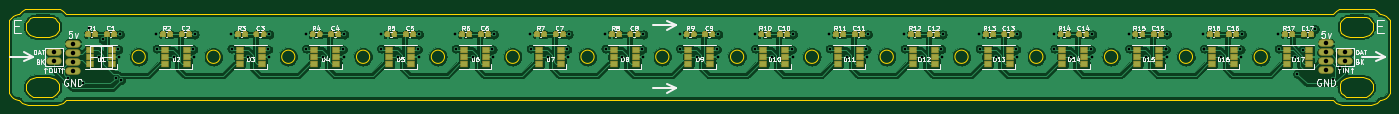
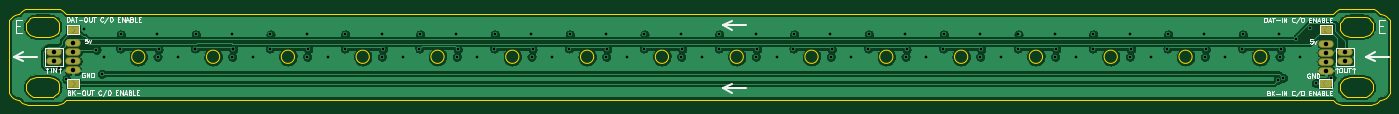
Circuit board: 10 layer files. Board 307.7 x 21.4 mm.
- bottom_copper: EInside-B_Cu.gbr (188066 bytes)
- bottom_mask: EInside-B_Mask.gbr (9843 bytes)
- paste: EInside-B_Paste.gbr (489 bytes)
- bottom_silk: EInside-B_SilkS.gbr (19464 bytes)
- outline: EInside-Edge_Cuts.gbr (9444 bytes)
- top_copper: EInside-F_Cu.gbr (523105 bytes)
- top_mask: EInside-F_Mask.gbr (130175 bytes)
- paste: EInside-F_Paste.gbr (129831 bytes)
- top_silk: EInside-F_SilkS.gbr (55909 bytes)
- drill: EInside-PTH.drl (1806 bytes)

=== bottom_copper: EInside-B_Cu.gbr (188066 bytes, source omitted) ===
=== bottom_mask: EInside-B_Mask.gbr (9843 bytes, source omitted) ===
=== paste: EInside-B_Paste.gbr ===
G04 #@! TF.GenerationSoftware,KiCad,Pcbnew,(5.1.0-0)*
G04 #@! TF.CreationDate,2019-04-21T18:59:04-07:00*
G04 #@! TF.ProjectId,EInside,45496e73-6964-4652-9e6b-696361645f70,rev?*
G04 #@! TF.SameCoordinates,Original*
G04 #@! TF.FileFunction,Paste,Bot*
G04 #@! TF.FilePolarity,Positive*
%FSLAX46Y46*%
G04 Gerber Fmt 4.6, Leading zero omitted, Abs format (unit mm)*
G04 Created by KiCad (PCBNEW (5.1.0-0)) date 2019-04-21 18:59:04*
%MOMM*%
%LPD*%
G04 APERTURE LIST*
G04 APERTURE END LIST*
M02*

=== bottom_silk: EInside-B_SilkS.gbr (19464 bytes, source omitted) ===
=== outline: EInside-Edge_Cuts.gbr (9444 bytes, source omitted) ===
=== top_copper: EInside-F_Cu.gbr (523105 bytes, source omitted) ===
=== top_mask: EInside-F_Mask.gbr (130175 bytes, source omitted) ===
=== paste: EInside-F_Paste.gbr (129831 bytes, source omitted) ===
=== top_silk: EInside-F_SilkS.gbr (55909 bytes, source omitted) ===
=== drill: EInside-PTH.drl ===
M48
INCH,TZ
T1C0.0236
T2C0.0394
%
G90
G05
T1
X24465Y-60197
X25829Y-60684
X26317Y-55815
X27207Y-58361
X27556Y-56831
X28713Y-60201
X28926Y-57711
X29018Y-58361
X29044Y-56393
X29175Y-60369
X32233Y-56393
X32292Y-57633
X33768Y-58361
X35488Y-57711
X35579Y-58361
X35606Y-56393
X38795Y-56393
X38854Y-57633
X40330Y-58361
X42049Y-57711
X42141Y-58361
X42167Y-56393
X45356Y-56393
X45415Y-57633
X46892Y-58361
X48611Y-57711
X48703Y-58361
X48729Y-56393
X51918Y-56393
X51977Y-57633
X53453Y-58361
X55173Y-57711
X55264Y-58361
X55291Y-56393
X58480Y-56393
X58539Y-57633
X60015Y-58361
X61734Y-57711
X61826Y-58361
X61852Y-56393
X65041Y-56393
X65100Y-57633
X66577Y-58361
X68296Y-57711
X68388Y-58361
X68414Y-56393
X71603Y-56393
X71662Y-57633
X73138Y-58361
X74858Y-57711
X74949Y-58361
X74976Y-56393
X78164Y-56393
X78224Y-57633
X79700Y-58361
X81419Y-57711
X81511Y-58361
X81537Y-56393
X84726Y-56393
X84786Y-57633
X86262Y-58361
X87981Y-57711
X88073Y-58361
X88099Y-56393
X91288Y-56393
X91347Y-57633
X92823Y-58361
X94543Y-57711
X94634Y-58361
X94660Y-56393
X97849Y-56393
X97909Y-57633
X99385Y-58361
X101104Y-57692
X101196Y-58361
X101222Y-56393
X104411Y-56393
X104470Y-57633
X105947Y-58361
X107666Y-57711
X107758Y-58361
X107784Y-56393
X110973Y-56393
X111032Y-57633
X112508Y-58361
X114228Y-57711
X114319Y-58361
X114345Y-56393
X117534Y-56393
X117594Y-57633
X119070Y-58361
X120789Y-57711
X120789Y-57711
X120881Y-58361
X120907Y-56393
X124096Y-56393
X124156Y-57633
X124156Y-57633
X125631Y-58361
X127351Y-57711
X127443Y-58361
X127469Y-56393
X130658Y-56393
X130717Y-57633
X132144Y-58410
X132325Y-59857
X132797Y-57731
X133860Y-55920
X135435Y-60330
X136098Y-59294
T2
X134851Y-57180
X134851Y-57967
X134851Y-58755
X134851Y-59542
X23302Y-57967
X23302Y-58755
X136491Y-57967
X136491Y-58755
X24943Y-57193
X24943Y-57980
X24943Y-58768
X24943Y-59555
T0
M30

